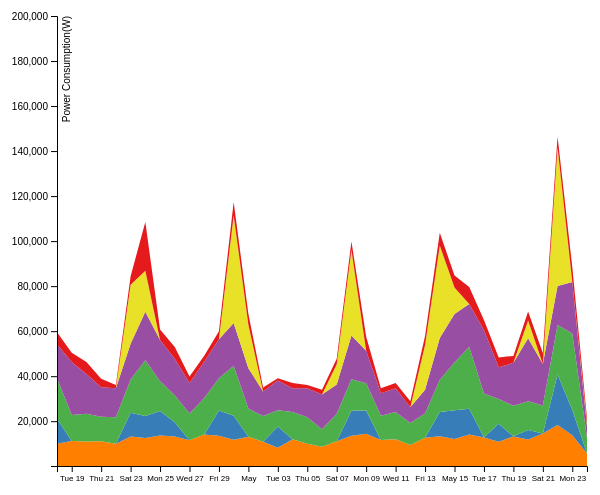
D3 v4 page, settled after 360 driven frames (6 s of simulated time); the page loaded 1 data file(s).


    
var svg = d3.select("svg"), //svg is defined 
    margin = {top: 20, right: 20, bottom: 30, left: 50}, //margins
    width = svg.attr("width") - margin.left - margin.right, //width of the svg
    height = svg.attr("height") - margin.top - margin.bottom; //height 

//var parseDate = d3.timeParse("%Y %b %d"); //dateparser
var parseDate = d3.timeParse("%m/%d/%y"); //dateparser

var x = d3.scaleTime().range([0, width - 50]), //x scale is time-scale
    y = d3.scaleLinear().domain([100, 200000]).range([height, 0]), //y scale depends on some values
   z = d3.scaleOrdinal().range(["#ff7f00","#377eb8","#4daf4a","#984ea3","#e8e127","#e41a1c"]); //z axis is the color 

var stack = d3.stack(); //constructs a stack - computes stacked y positions
//the stacked up data is passed to the area function
var area = d3.area() //produces area graph between (x, y0) and x(, y1)
    .x(function(d, i) { return x(d.data.date); })
    .y0(function(d) { return y(d[0]); })
    .y1(function(d) { return y(d[1]); });

var g = svg.append("g")
    .attr("transform", "translate(" + margin.left + "," + margin.top + ")"); //moved to the right and lower +x and +y

var tooltip = d3.select("body").append("div").attr("class", "tooltip");

var legend = d3.legend()
.translate([ width - 5 , height / 8 ])
.cb(function() { console.log("Done legend!"); });


d3.csv("day_by_day_house_1.csv", type, function(error, data) { //type() fn is passed - type is a time parser
  if (error) throw error;

  var keys = data.columns.slice(1); //column names from the 1st col. 
    //var keys_1 = data.columns.slice(0, 2); //date and google chrome. eqvt to [0:2]
    console.log(keys);
    
    
  x.domain(d3.extent(data, function(d) { return d.date; })); //setting the domain of the x scale 
  z.domain(keys); //setting the domain of the z scale based on the column names 
  stack.keys(keys); //you need to identify which columns to stack on 
  legend.colors(z);
  
    var layer = g.selectAll(".layer") //class attr layer 
        .data(stack(data)) //each layer is bound to stack data
        .enter()//on enter 
        .append("g") //appends to g     
        .attr("class", "layer"); //adds the class attribute
    
    layer.append("path") //each layer is added a path
         .attr("class", "area") //path is of attr area
        .style("fill", "#fff")//filled with a color scheme based on z
        //.attr("d", area); //M L paths given by area to draw (d) the area 

    
    d3.selectAll(".area").style("fill", "#fff")
    .transition().duration(1000).ease(d3.easeQuad)
    .attr("d", area)
    .style("fill", function(d) {return z(d.key)});
    
    
    
    //layer.filter(function(d) //used to append the text in the end 
      //      {
        //        console.log(d[d.length - 1][1] - d[d.length - 1][0])
          //      return d[d.length - 1][1] - d[d.length - 1][0] > 0.01; 
            //})
        //.append("text")
        //.attr("x", width - 6 - 50)
        //.attr("y", function(d) { return y((d[d.length - 1][0] + d[d.length - 1][1]) / 2); }) //used to center the text
        //.attr("dy", ".35em") //shift along the y axis
        //.style("font", "10px sans-serif") 
        //.style("text-anchor", "end") 
        //.text(function(d) { return d.key; }); //keys are the column names 

    
    g.append("g") //append to g
      .attr("class", "axis axis--x") //x axis class
      .attr("transform", "translate(0," + height + ")") //put it down 
      .call(d3.axisBottom(x));
       //call to axis 
	
       
    g.append("g") //append to g 
      .attr("class", "axis axis--y") //y axis class 
      .call(d3.axisLeft(y)) //append to the left. Ticks of 10 with the % symbol
    	.append("text")
		.attr("transform", "rotate(-90)")
		.attr("y", 6)
		.attr("dy", "0.71em")
		.attr("fill", "#000")
		.text("Power Consumption(W)");
  
    
    //g.call(legend);

}); //d3.csv ends here 
    

    
function type(d, i, columns) { //row conversion function d - rows, i is the index, columns is the list of columns 
  d.date = parseDate(d.date);
  for (var i = 1, n = columns.length; i < n; ++i) 
  {d[columns[i]] = d[columns[i]] / 100;} 
  return d;
}


// ── legend.js
//http://blockbuilder.org/li01012/f78bb1a46be9c7189dc50f4c0ca6c9c0
d3.legend = function() {

  // Defaults
  var t = [0, 0],
      cb = null,
      colors = d3.scaleOrdinal()
        .domain(["A", "B", "C", "D"])
        .range(["#98abc5", "#8a89a6", "#7b6888", "#6b486b"]);

  var box = 20,
      padding = 2,
      dx = box + padding;

  function legend(selection) {
    selection.each(function() {
      var legend = d3.select(this).selectAll(".legend")
        .data( colors.domain().slice().reverse() )
      .enter().append("g")
        .attr("class", "legend")
        .attr("transform", function(d, i) { return "translate(" + t[0] + "," + (t[1] + i * dx) + ")"; });

      legend.append("rect")
        .attr("x", 0 )
        .attr("width", box)
        .attr("height", box)
        .style("fill", colors);

      legend.append("text")
        .attr("x", - 2 * padding )
        .attr("y", box / 2)
        .attr("dy", ".35em")
        .style("text-anchor", "end")
        .style("font-size", "0.8em")
        .text(function(d) { return d; });

      if (typeof cb == "function") cb();
    })
  }

  legend.translate = function(_) {
    if (!arguments.length) return t;
    t = _;
    return legend;
  };

  legend.colors = function(_) {
    if (!arguments.length) return colors;
    colors = _;
    return legend;
  };

  legend.cb = function(_) {
    if (!arguments.length) return cb;
    cb = _;
    return legend;
  };

  return legend;
}

### data: day_by_day_house_1.csv
date, Refrigerator, Dishwasher, Stove+Oven, Lighting, Washer_Dryer, Microwave
4/18/11, 998457, 1108055, 1803399, 1503336, 1114, 539775
4/19/11, 1116447, 1198, 1157629, 2358940, 630, 411167
4/20/11, 1097970, 793, 1234689, 1766586, 36.5, 535087
4/21/11, 1105265, 1481, 1088088, 1309990, 187, 377186
4/22/11, 993582, 792, 1182754, 1288460, 17.5, 138326
4/23/11, 1316777, 1064252, 1466172, 1590018, 2624183, 382746
4/24/11, 1254684, 980148, 2477391, 2154221, 1820330, 2159425
4/25/11, 1367049, 1085522, 1322550, 1835191, 1968, 458494
4/26/11, 1318744, 634754, 1196237, 1625411, 1255, 521390
4/27/11, 1151401, 519, 1186947, 1363081, 33.5, 289240
4/28/11, 1404385, 1088, 1621054, 1616467, 214, 261045
4/29/11, 1359205, 1111587, 1437336, 1734419, 2086, 355983
4/30/11, 1177977, 1069137, 2212482, 1900866, 4779035, 596670
5/1/11, 1305262, 1835, 1257162, 1793015, 1925942, 481911
5/2/11, 1085545, 952, 1140410, 1093254, 118.5, 177400
5/3/11, 817966, 946433, 727064, 1319154, 778, 100825
5/4/11, 1202273, 932, 1210880, 1054728, 56.5, 232437
5/5/11, 993582, 792, 1182754, 1288460, 17.5, 138326
5/6/11, 868057, 798, 772225, 1540243, 261.5, 218925
5/7/11, 1112348, 787, 1216580, 1304178, 901286, 234030
5/8/11, 1352010, 1118626, 1388140, 1950901, 3795825, 380065
5/9/11, 1438815, 1037986, 1208586, 1442945, 1228, 622029
5/10/11, 1166698, 555, 1080369, 989015, 878.5, 230187
5/11/11, 1202273, 932, 1210880, 1054728, 56.5, 232437
5/12/11, 943779, 374, 971070, 699227, 33, 270566
5/13/11, 1266424, 1343, 1078273, 1054580, 1986240, 398828
5/14/11, 1336794, 1073307, 1435529, 1847648, 4117061, 557179
5/15/11, 1214614, 1274085, 2120391, 2150410, 1182247, 531539
5/16/11, 1413223, 1136350, 2754350, 1899388, 1620, 760826
5/17/11, 1279036, 2841, 1950930, 2817869, 1112, 440551
5/18/11, 1092639, 791248, 1098434, 1409473, 1065, 440225
5/19/11, 1324052, 1973, 1365430, 1901973, 23.5, 306933
5/20/11, 1192224, 417089, 1278254, 2798413, 791797, 391483
5/21/11, 1453493, 2173, 1242033, 1846430, 329, 485832
5/22/11, 1830302, 2239994, 2208728, 1723395, 6152928, 491929
5/23/11, 1374826, 1137068, 3381476, 2294169, 2107, 659766
5/24/11, 569222, 574, 704342, 507788, 112525, 239973